Run: headless pygame with SDL's dummy video driver; simulated clock (each Clock.tick advances the game by its frame time, no real sleeping); random seed 0; keys injected as events and as key.get_pressed() state; mouse plan: one left click at the window centre at the start of phase 2, then a move to the lower-right quarter at the start of phase 3.
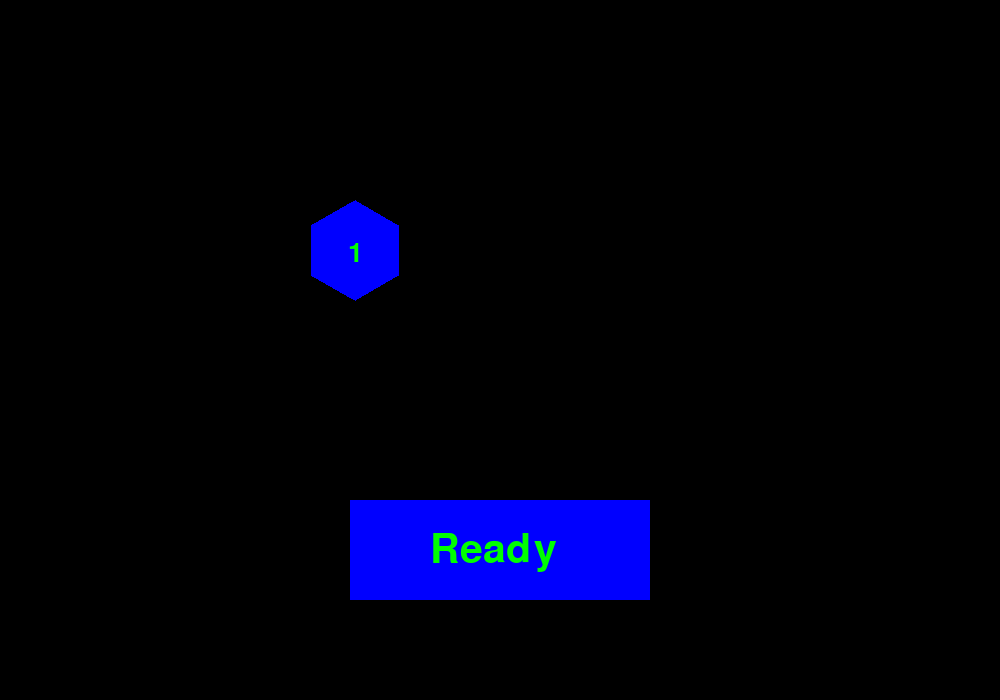
Frame 1 of 4 · flips 1–60 · no input
Frame 2 of 4 · flips 61–180 · clicked the window centre · tapped SPACE, RETURN · held RIGHT (→), D · screen unchanged from frame 1, image omitted
Frame 3 of 4 · flips 181–300 · moved the mouse to the lower-right quarter · held DOWN (↓), S · screen unchanged from frame 2, image omitted
Frame 4 of 4 · flips 301–420 · held LEFT (←), A, UP (↑), W · screen unchanged from frame 3, image omitted

The pygame program that drew these frames:

import pygame
from pygame.locals import *
import random
import math

pygame.init()

width = 1000
height = 700
blue = (0, 0, 255)
red = (255, 0, 0)
green = (0, 255, 0)
black = (0, 0 , 0)
font = pygame.font.SysFont(None, 40)
score_font = pygame.font.SysFont(None, 60)
game_over_font = pygame.font.SysFont(None, 100)
play_again_font = pygame.font.SysFont(None, 60)
play_again_rect = Rect(300, 400, 300, 100)
ready_rect = Rect(350, 500, 300, 100)
score_rect = Rect(50,525,300,100)

hexes = {}
clicked = {}
order = {}
sample = []
scored = 0
r = 50
count = 0
for k in range(5):
    
    if k%2 == 1:
        x = 40
        z = 11
    else:
        x = 85
        z = 10
    
    for j in range(z):
        array = [
            (
                round(x + 90*j + r * math.cos(math.pi / 3 * i - math.pi / 2),1),
                round(96 + 77 * k + r * math.sin(math.pi / 3 * i - math.pi / 2),1)
            )
            for i in range(6)
        ]

        hexes[count] = array
        clicked[count] = False
        count += 1

screen = pygame.display.set_mode((width,height))

def generate_polygons(num):
    
    global sample, order, clicks

    clicks = 0
    order = {}
    sample = []
    sample = random.sample(range(0,52), num)

    label = 1
    for samp in sample: 
        pygame.draw.polygon(screen, blue, hexes[samp]) #producing tiles
        
        order[samp] = label #producing tile numbers
        label_text = f"{label}"
        label_img = font.render(label_text, True, green)
        screen.blit(label_img, (hexes[samp][0][0] - 7, ((hexes[samp][1][1] + hexes[samp][2][1]) / 2) - 10))
        clicked[samp] = False
        label += 1

def play_again():
    global game_over
    screen.fill(black)
    game_over_text = "Game Over"
    final_score_text = f"Final Score: {scored}"
    game_over_img = game_over_font.render(game_over_text, True, red)
    final_score_img = game_over_font.render(final_score_text, True, red)
    screen.blit(game_over_img, (300,150))
    screen.blit(final_score_img, (200,225))


    pygame.draw.rect(screen,red,play_again_rect)
    play_again_text = "Play Again"
    play_again_img = play_again_font.render(play_again_text, True, black)
    screen.blit(play_again_img, (325,425))
    game_over = True
    

def is_point_in_polygon(point, polygon):
    x, y = point
    inside = False
    px, py = polygon[-1]  # Last vertex
    for nx, ny in polygon:
        if (ny > y) != (py > y):  # Check if point is between y-bounds
            if x < (nx - px) * (y - py) / (ny - py + 1e-10) + px:
                inside = not inside
        px, py = nx, ny
    return inside

def ready():
    pygame.draw.rect(screen,blue,ready_rect)
    ready_text = "Ready"
    ready_img = play_again_font.render(ready_text, True, green)
    screen.blit(ready_img, (430,530))

def score(clicks):
    global scored
    scored = clicks
    pygame.draw.rect(screen,black,score_rect)
    score_text = f"Score: {clicks}"
    score_img = score_font.render(score_text, True, blue)
    screen.blit(score_img, (50,525))

def strikes():
    global strike, ready_click, scored, strike_state
    strike += 1
    screen.fill(black)

    strike_text = f"Strike {strike}"
    strike_img = game_over_font.render(strike_text, True, red)
    screen.blit(strike_img, (450,300))
    
    score(scored)

    if strike == 3:
        strike_state = False
        play_again()
    
    
clicks = 0
run = True
number = 1
game_over = False
ready_click = False
strike = 0
strike_state = False

generate_polygons(number)
ready()

while run:

    for event in pygame.event.get():

        if event.type == pygame.QUIT:
            run = False

        #if event.type == pygame.mouse.get_pressed()[0] == True:
        if event.type == pygame.MOUSEBUTTONDOWN and event.button == 1:

            pos = pygame.mouse.get_pos()

            if ready_rect.collidepoint(pos) and ready_click == False:
                
                for hex in sample:

                    pygame.draw.polygon(screen,blue,hexes[hex])
                
                ready_click = True
                pygame.draw.rect(screen,black,ready_rect)

            if ready_click == True and strike_state == False:

                for hex in sample:

                    if is_point_in_polygon(pos, hexes[hex]) == True and clicked[hex] == False:
                        
                        clicks += 1
                        if clicks == order[hex]:
                            pygame.draw.polygon(screen,black,hexes[hex])
                            clicked[hex] = True

                        elif clicks != order[hex]:
                                strikes()
                                strike_state = True

                        if clicks == number:
                            number += 1
                            score(clicks)
                            generate_polygons(number)
                            ready_click = False
                            ready()

            if strike_state == True and game_over is False:

                pygame.draw.rect(screen,blue,ready_rect)
                continue_text = "Continue"
                continue_img = play_again_font.render(continue_text, True, green)
                screen.blit(continue_img, (430,530))

                if ready_rect.collidepoint(pos):
                    strike_state = False
                    ready_click = False
                    screen.fill(black)
                    score(scored)
                    generate_polygons(number)
                    ready()

        if event.type == pygame.MOUSEBUTTONDOWN and event.button == 1 and game_over is True:
            
            pos = pygame.mouse.get_pos()

            if play_again_rect.collidepoint(pos):

                screen.fill(black)
                number = 1
                generate_polygons(number)
                ready()
                game_over = False
                ready_click = False
                strike = 0
    

    pygame.display.update()

pygame.quit()
